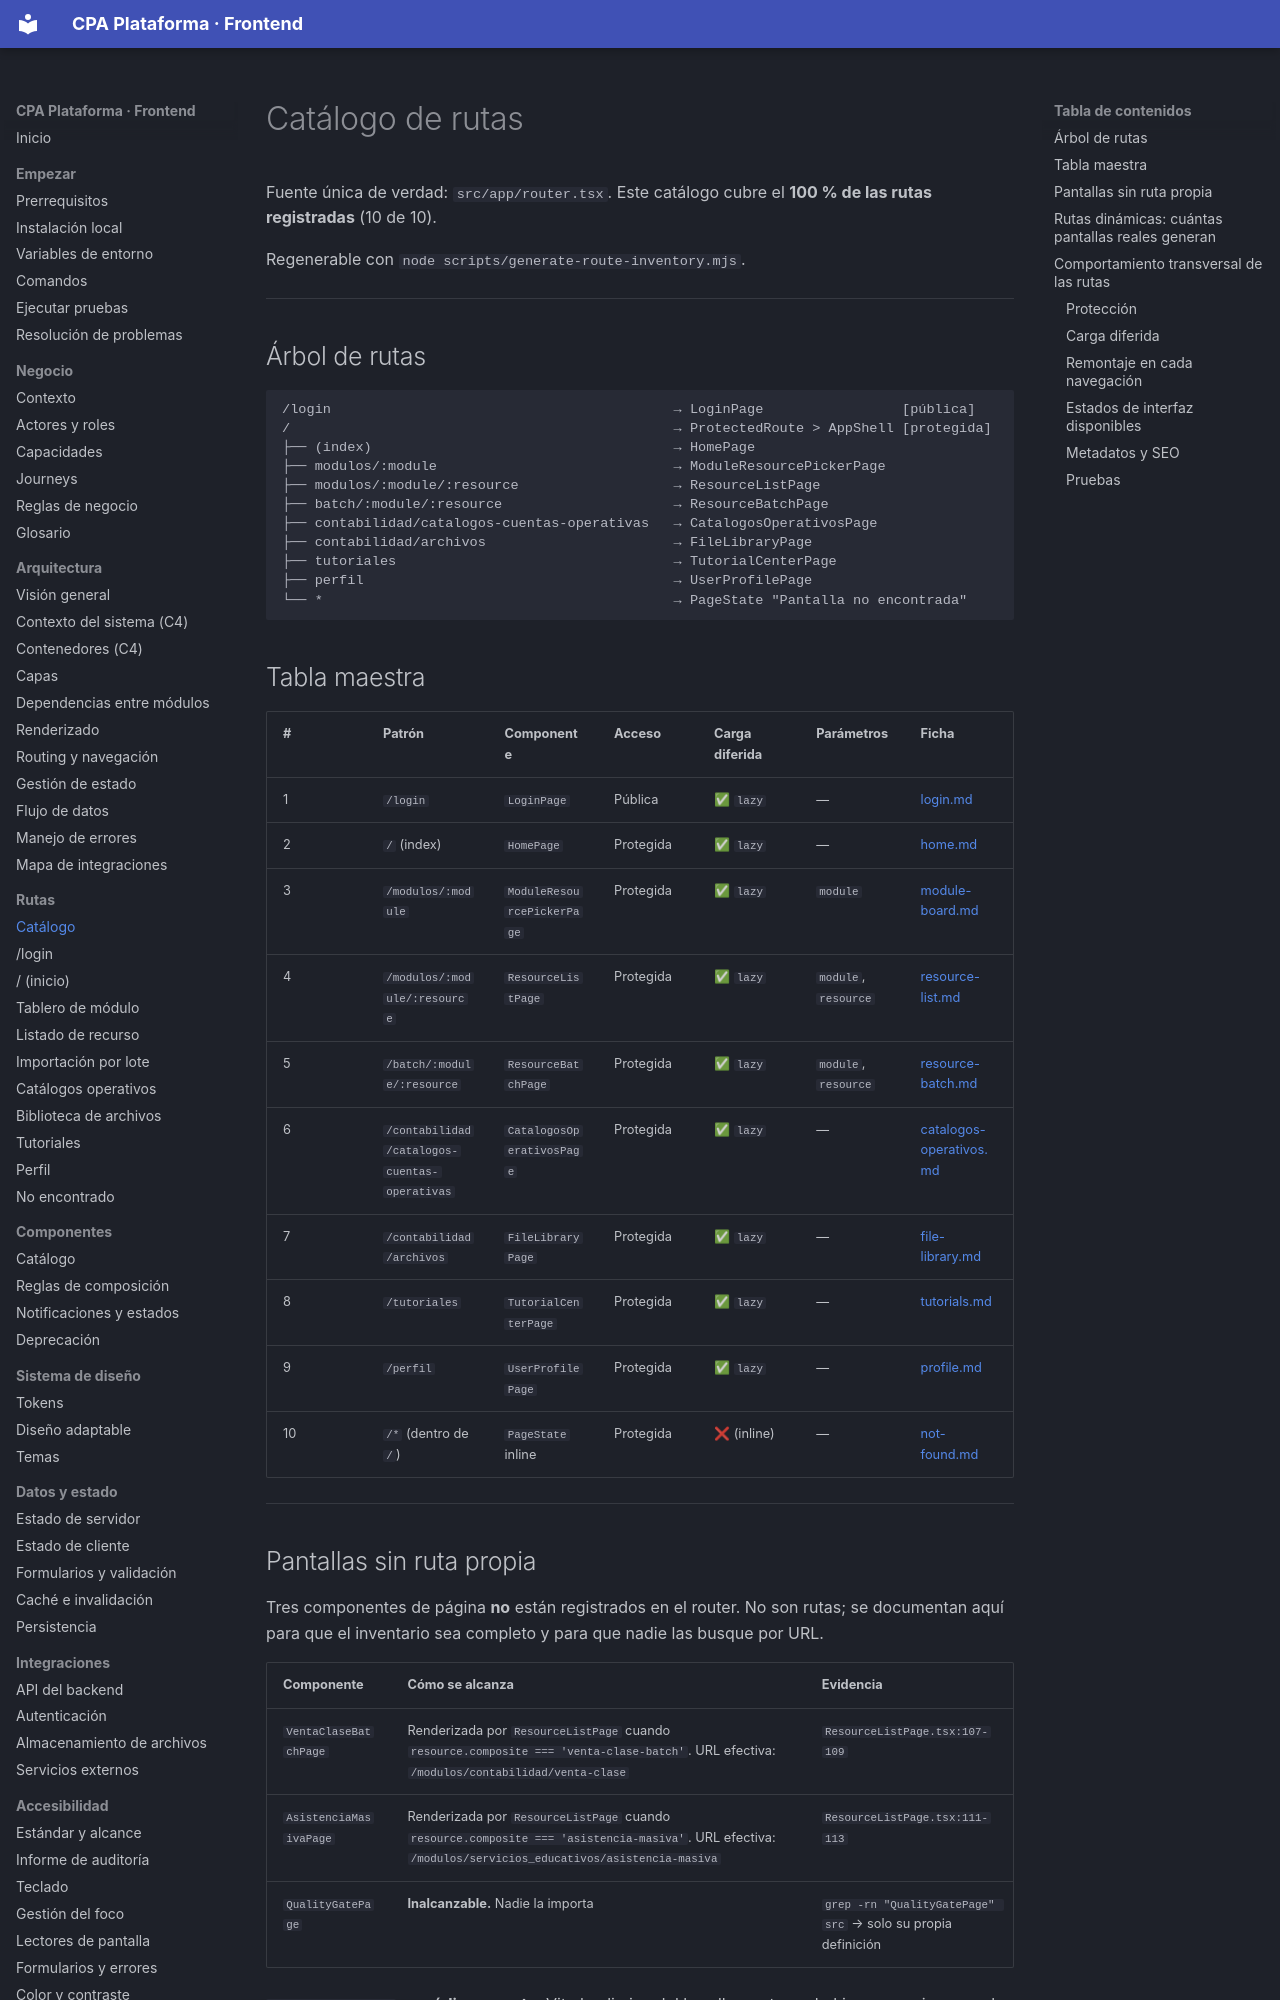

repository: PabloArauzCaballero/cpa_plataforma_frontend · page: routes/route-catalog/index.html · generator: mkdocs

# Catálogo de rutas

Fuente única de verdad: `src/app/router.tsx`. Este catálogo cubre el **100 % de las rutas registradas** (10 de 10).

Regenerable con `node scripts/generate-route-inventory.mjs`.

---

## Árbol de rutas

```
/login                                          → LoginPage                 [pública]
/                                               → ProtectedRoute > AppShell [protegida]
├── (index)                                     → HomePage
├── modulos/:module                             → ModuleResourcePickerPage
├── modulos/:module/:resource                   → ResourceListPage
├── batch/:module/:resource                     → ResourceBatchPage
├── contabilidad/catalogos-cuentas-operativas   → CatalogosOperativosPage
├── contabilidad/archivos                       → FileLibraryPage
├── tutoriales                                  → TutorialCenterPage
├── perfil                                      → UserProfilePage
└── *                                           → PageState "Pantalla no encontrada"
```

## Tabla maestra

| # | Patrón | Componente | Acceso | Carga diferida | Parámetros | Ficha |
| --- | --- | --- | --- | --- | --- | --- |
| 1 | `/login` | `LoginPage` | Pública | ✅ `lazy` | — | [login.md](login.md) |
| 2 | `/` (index) | `HomePage` | Protegida | ✅ `lazy` | — | [home.md](home.md) |
| 3 | `/modulos/:module` | `ModuleResourcePickerPage` | Protegida | ✅ `lazy` | `module` | [module-board.md](module-board.md) |
| 4 | `/modulos/:module/:resource` | `ResourceListPage` | Protegida | ✅ `lazy` | `module`, `resource` | [resource-list.md](resource-list.md) |
| 5 | `/batch/:module/:resource` | `ResourceBatchPage` | Protegida | ✅ `lazy` | `module`, `resource` | [resource-batch.md](resource-batch.md) |
| 6 | `/contabilidad/catalogos-cuentas-operativas` | `CatalogosOperativosPage` | Protegida | ✅ `lazy` | — | [catalogos-operativos.md](catalogos-operativos.md) |
| 7 | `/contabilidad/archivos` | `FileLibraryPage` | Protegida | ✅ `lazy` | — | [file-library.md](file-library.md) |
| 8 | `/tutoriales` | `TutorialCenterPage` | Protegida | ✅ `lazy` | — | [tutorials.md](tutorials.md) |
| 9 | `/perfil` | `UserProfilePage` | Protegida | ✅ `lazy` | — | [profile.md](profile.md) |
| 10 | `/*` (dentro de `/`) | `PageState` inline | Protegida | ❌ (inline) | — | [not-found.md](not-found.md) |

---
